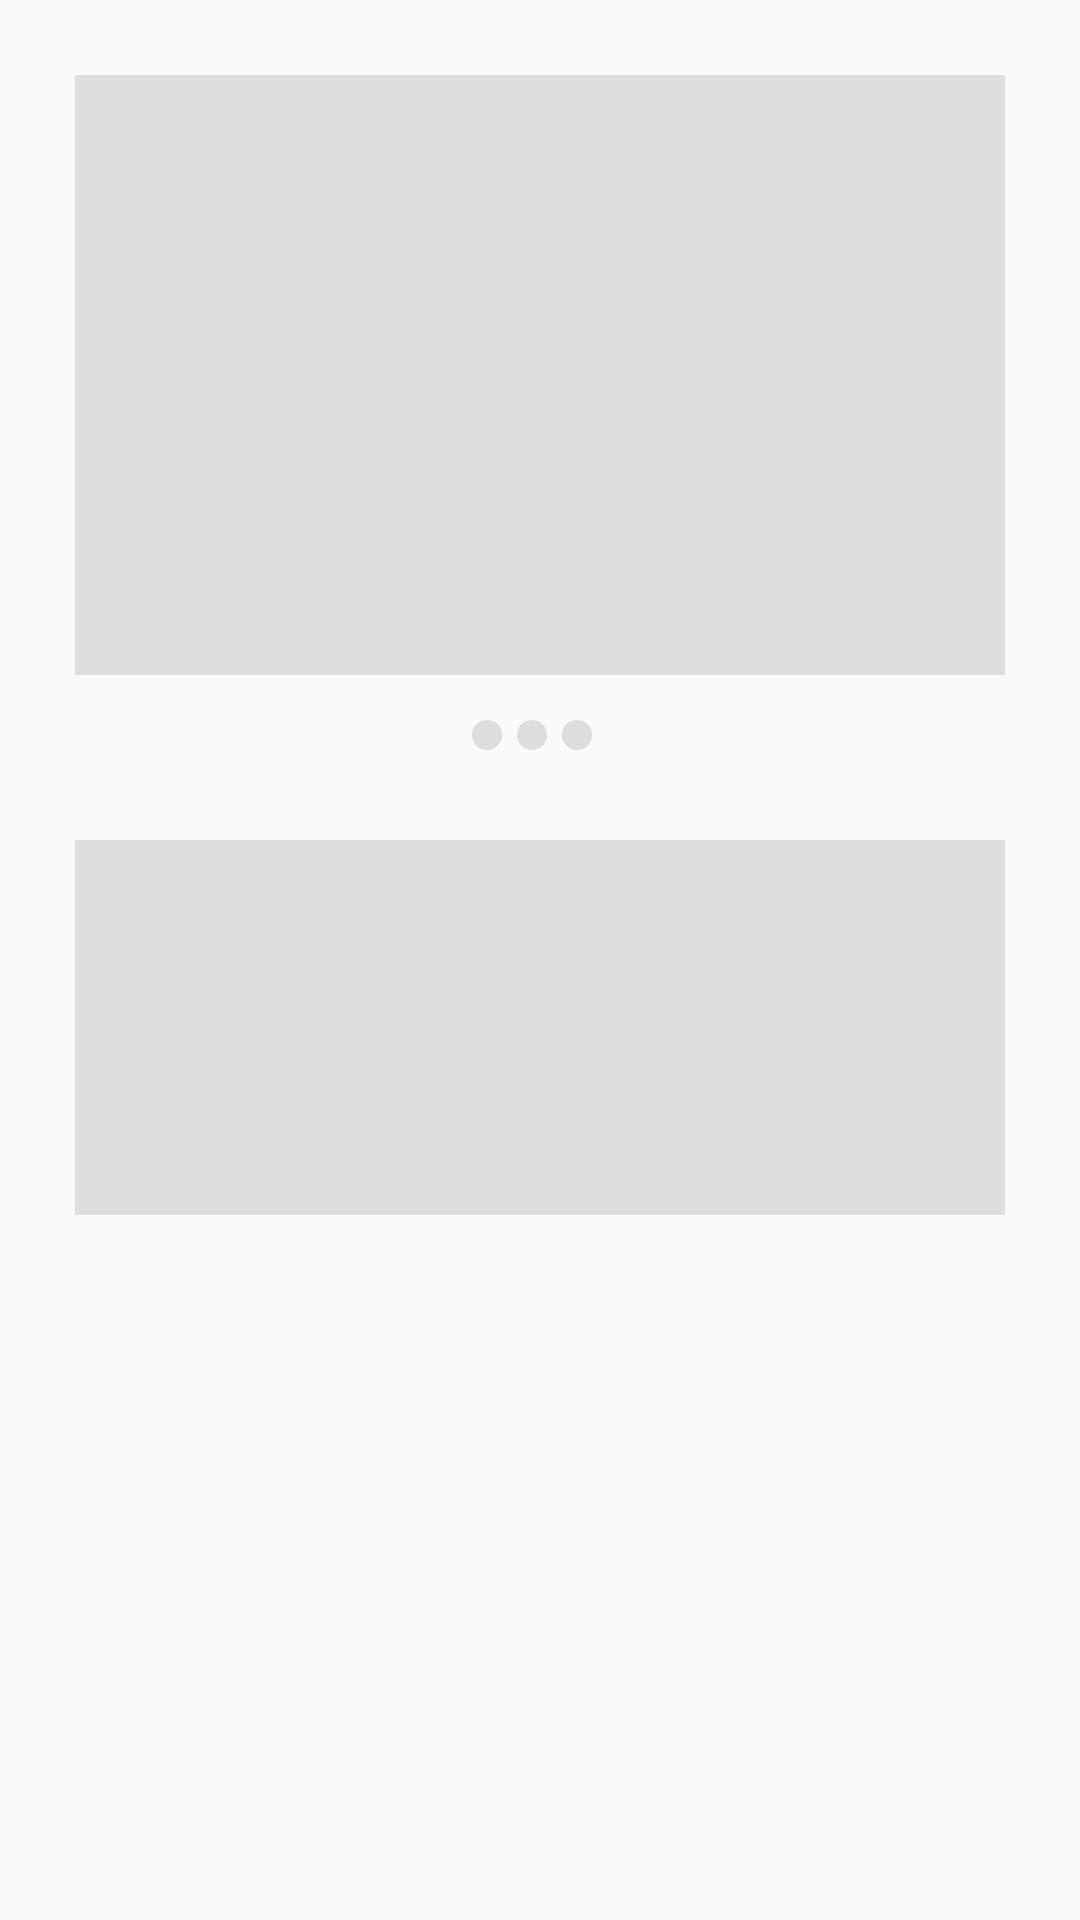

Produce the Android XML layout that renders to this screen, including the resource entries it uses.
<!-- AndroidManifest.xml: application theme Theme.Lissabuy -->
<!-- res/layout/category_placeholder_layout.xml -->
<?xml version="1.0" encoding="utf-8"?>
<androidx.constraintlayout.widget.ConstraintLayout xmlns:android="http://schemas.android.com/apk/res/android"
    xmlns:app="http://schemas.android.com/apk/res-auto"
    xmlns:tools="http://schemas.android.com/tools"
    android:layout_width="match_parent"
    android:layout_height="match_parent">

    <View
        android:id="@+id/thumbnail"
        android:layout_margin="25dp"
        android:layout_width="match_parent"
        android:layout_height="200dp"
        android:background="@color/background"
        app:layout_constraintEnd_toEndOf="parent"
        app:layout_constraintStart_toStartOf="parent"
        app:layout_constraintTop_toTopOf="parent" />

    <LinearLayout
        android:id="@+id/linearLayout"
        android:layout_width="match_parent"
        android:layout_height="wrap_content"
        android:layout_marginStart="25dp"
        android:layout_marginTop="10dp"
        android:layout_marginEnd="25dp"
        android:layout_toRightOf="@id/thumbnail"
        android:orientation="vertical"
        app:layout_constraintEnd_toEndOf="parent"
        app:layout_constraintStart_toStartOf="parent"
        app:layout_constraintTop_toBottomOf="@+id/thumbnail">


        <LinearLayout
            android:layout_margin="5dp"
            android:layout_gravity="center"
            android:gravity="center"
            android:layout_width="match_parent"
            android:layout_height="match_parent">
            <ImageView
                android:src="@drawable/circle"
                android:layout_width="10dp"
                android:layout_height="10dp"
                android:layout_marginEnd="5dp"/>
            <ImageView
                android:src="@drawable/circle"
                android:layout_width="10dp"
                android:layout_height="10dp"
                android:layout_marginEnd="5dp"/>
            <ImageView
                android:src="@drawable/circle"
                android:layout_width="10dp"
                android:layout_height="10dp"
                android:layout_marginEnd="5dp"/>
        </LinearLayout>

        <View
            android:layout_width="150dp"
            android:layout_marginTop="5dp"
            android:layout_height="@dimen/placeholderTextHeight"
            android:background="@color/background" />

        <View
            android:layout_width="match_parent"
            android:layout_height="@dimen/placeholderTextHeight"
            android:layout_marginTop="5dp"
            android:background="@color/background" />
        <View
            android:layout_width="match_parent"
            android:layout_height="@dimen/placeholderTextHeight"
            android:layout_marginTop="5dp"
            android:background="@color/background" />
        <View
            android:layout_marginTop="5dp"
            android:layout_width="200dp"
            android:layout_height="@dimen/placeholderTextHeight"
            android:background="@color/background" />

        <View
            android:layout_width="300dp"
            android:layout_height="@dimen/placeholderTextHeight"
            android:layout_marginTop="5dp"
            android:background="@color/background" />
    </LinearLayout>

    <View
        android:layout_width="match_parent"
        android:layout_height="125dp"
        android:layout_marginStart="25dp"
        android:layout_marginEnd="25dp"
        android:layout_marginTop="@dimen/padding_10"
        android:background="@color/background"
        app:layout_constraintEnd_toEndOf="parent"
        app:layout_constraintStart_toStartOf="parent"
        app:layout_constraintTop_toBottomOf="@+id/linearLayout" />



</androidx.constraintlayout.widget.ConstraintLayout>
<!-- resources referenced by this layout -->
<resources>
  <color name="background">#dddddd</color>
  <!-- drawable circle (drawable) -->
  <shape xmlns:android="http://schemas.android.com/apk/res/android"
      android:shape="rectangle">
      <size
          android:height="35dp"
          android:width="35dp"/>
      <corners android:radius="25dp"/>
      <solid android:color="@color/background"/>
  </shape>
  <style name="Theme.Lissabuy" parent="Theme.AppCompat.Light">
          
          <item name="colorPrimary">@color/white</item>
          <item name="colorPrimaryVariant">@color/black</item>
          <item name="colorOnPrimary">@color/black</item>
          <item name="colorPrimaryDark">@color/black</item>
  
          <item name="colorOnSecondary">@color/black</item>
          
          <item name="android:windowLightStatusBar">true</item>
          <item name="android:statusBarColor">@color/white</item>
          <item name="android:actionMenuTextColor">@color/black</item>
  
          
  
          
          <item name="android:textColorPrimary">@color/black</item>
      </style>
  <color name="white">#FFFFFFFF</color>
  <color name="black">#FF000000</color>
</resources>
